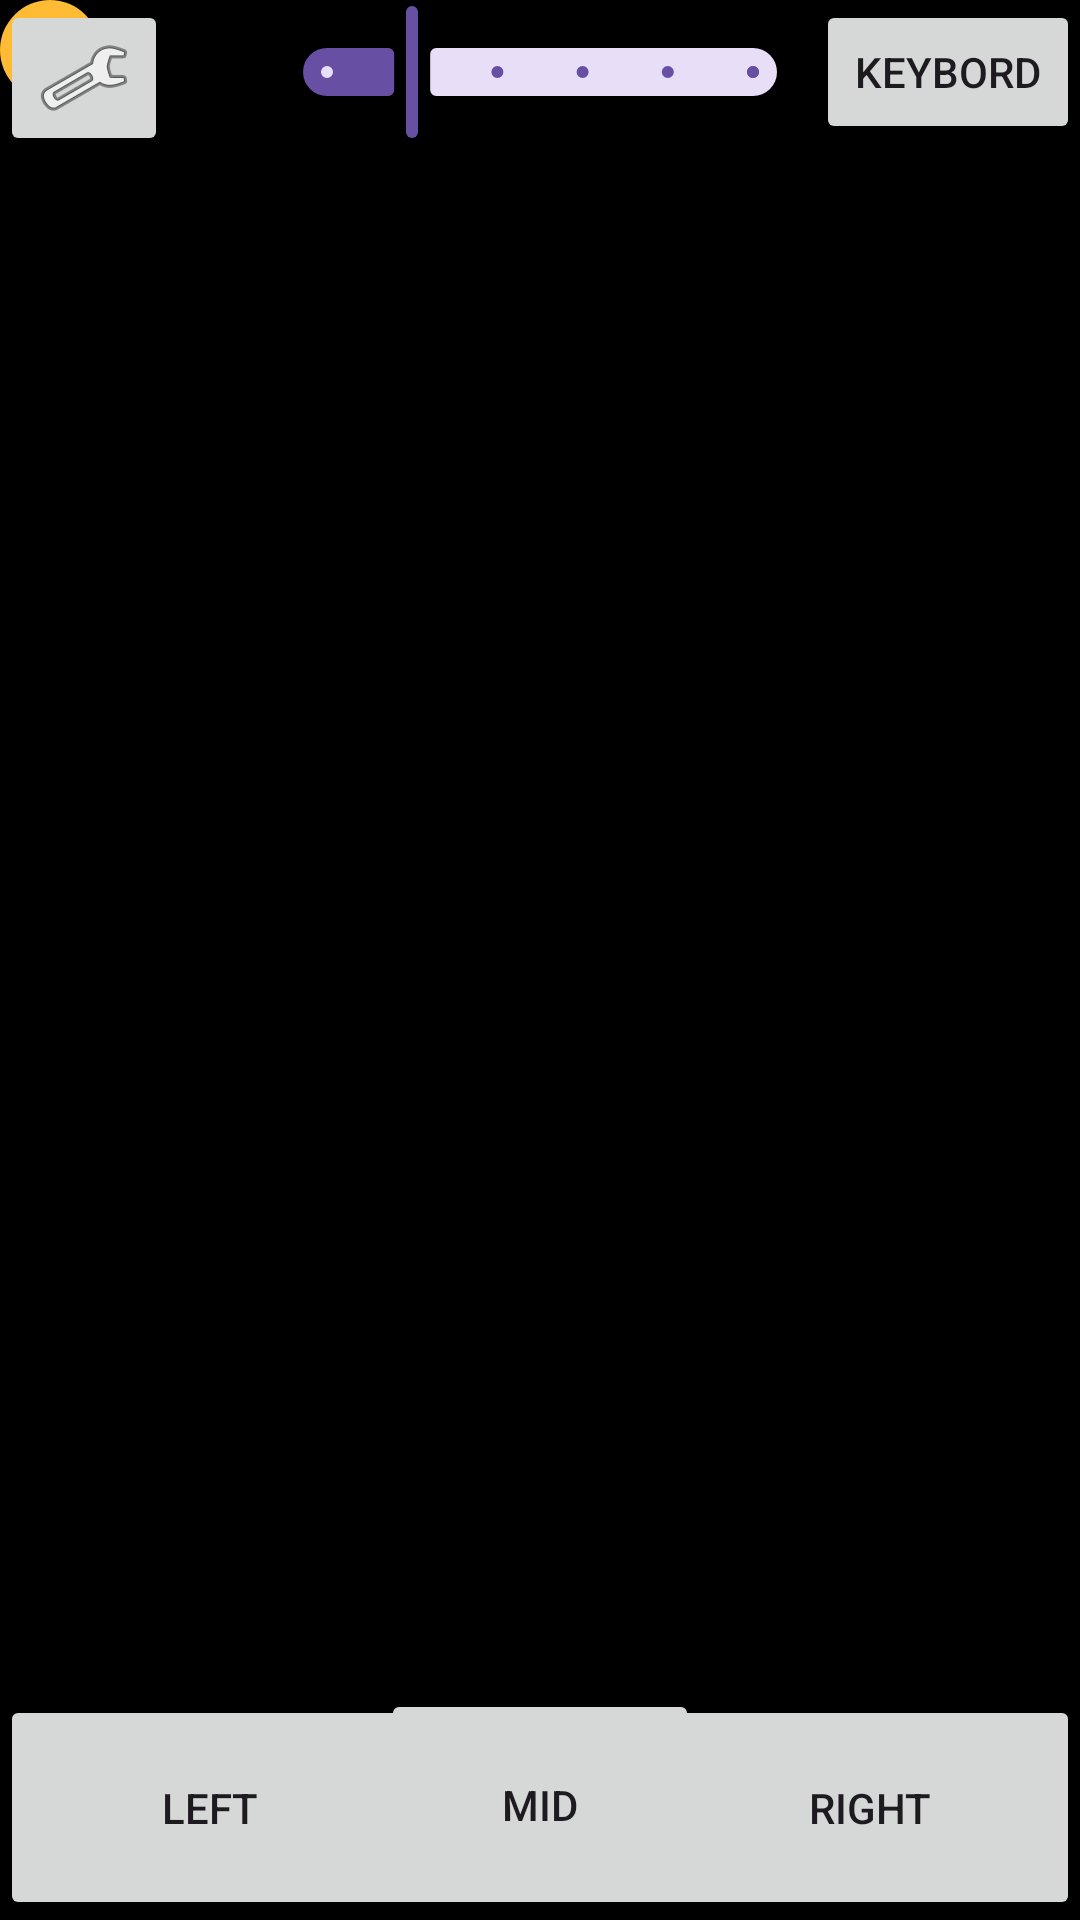

Here is an Android app screen rendered from its layout file. Give the layout XML and the strings, colors and styles it references.
<!-- AndroidManifest.xml: application theme Theme.Mouseappv4 -->
<!-- res/layout/touchpad.xml -->
<?xml version="1.0" encoding="utf-8"?>
<androidx.constraintlayout.widget.ConstraintLayout xmlns:android="http://schemas.android.com/apk/res/android"
    xmlns:app="http://schemas.android.com/apk/res-auto"
    xmlns:tools="http://schemas.android.com/tools"
    android:id="@+id/touchpad"
    android:layout_width="match_parent"
    android:layout_height="match_parent"
    android:background="#000000"
    android:visibility="visible"
    tools:context=".TouchPad"
    tools:visibility="visible">


    <LinearLayout
        android:id="@+id/body"
        android:layout_width="413dp"
        android:layout_height="656dp"
        android:background="#000000"
        app:layout_constraintEnd_toEndOf="parent"
        app:layout_constraintHorizontal_bias="0.0"
        app:layout_constraintStart_toStartOf="parent"
        tools:ignore="MissingConstraints"
        tools:layout_editor_absoluteY="-2dp">

        <View
            android:id="@+id/circle"
            android:layout_width="100px"
            android:layout_height="100px"
            android:background="@drawable/circle_shap"
            tools:ignore="MissingConstraints">

        </View>


    </LinearLayout>

    <com.google.android.material.slider.Slider
        android:id="@+id/slider"
        android:layout_width="186dp"
        android:layout_height="27dp"
        android:stepSize="1"
        android:value="1"
        android:valueFrom="0"
        android:valueTo="5"
        app:layout_constraintEnd_toEndOf="parent"
        app:layout_constraintStart_toStartOf="parent"
        app:layout_constraintTop_toTopOf="parent"
        tools:ignore="MissingConstraints" />

    <ImageButton
        android:id="@+id/settingsButton"
        android:layout_width="wrap_content"
        android:layout_height="wrap_content"
        android:layout_weight="1"
        app:layout_constraintStart_toStartOf="parent"
        app:layout_constraintTop_toTopOf="parent"
        app:srcCompat="@android:drawable/ic_menu_preferences"
        tools:ignore="MissingConstraints" />

    <Button
        android:id="@+id/Keybord"
        android:layout_width="wrap_content"
        android:layout_height="wrap_content"
        android:layout_weight="1"
        android:text="@string/keybord"
        app:layout_constraintEnd_toEndOf="parent"
        app:layout_constraintTop_toTopOf="parent" />

    <TextView
        android:id="@+id/text"
        android:layout_width="wrap_content"
        android:layout_height="wrap_content"
        app:layout_constraintBottom_toBottomOf="parent"
        app:layout_constraintEnd_toEndOf="parent"
        app:layout_constraintStart_toStartOf="parent"
        app:layout_constraintTop_toTopOf="parent"

        />

    <EditText
        android:id="@+id/edit_text"
        android:layout_width="wrap_content"
        android:layout_height="wrap_content"
        android:focusable="true"
        android:focusableInTouchMode="true"

        app:layout_constraintBottom_toTopOf="parent"
        tools:ignore="MissingConstraints"
        tools:layout_editor_absoluteX="196dp" />

    <Button
        android:id="@+id/button4"
        android:layout_width="140dp"
        android:layout_height="75dp"


        android:text="left"
        app:layout_constraintBottom_toBottomOf="parent"
        app:layout_constraintStart_toStartOf="parent"
        tools:ignore="MissingConstraints" />

    <Button
        android:id="@+id/button5"
        android:layout_width="140dp"
        android:layout_height="75dp"


        android:text="right"
        app:layout_constraintBottom_toBottomOf="parent"
        app:layout_constraintEnd_toEndOf="parent"
        tools:ignore="MissingConstraints" />

    <Button
        android:id="@+id/button6"
        android:layout_width="106dp"
        android:layout_height="77dp"


        android:text="mid"
        app:layout_constraintBottom_toBottomOf="parent"
        app:layout_constraintEnd_toEndOf="parent"
        app:layout_constraintStart_toStartOf="parent"
        tools:ignore="MissingConstraints" />


</androidx.constraintlayout.widget.ConstraintLayout>
<!-- resources referenced by this layout -->
<resources>
  <!-- drawable circle_shap (drawable) -->
  <?xml version="1.0" encoding="utf-8"?>
  <shape xmlns:android="http://schemas.android.com/apk/res/android"
      android:shape="oval">
      <solid android:color="@android:color/holo_orange_light"/>
      <size android:height="100dp"
          android:width="100dp"/>
  
  </shape>
  <string name="keybord">Keybord</string>
  <style name="Theme.Mouseappv4" parent="Base.Theme.Mouseappv4" />
  <style name="Base.Theme.Mouseappv4" parent="Theme.Material3.DayNight.NoActionBar">
          
          
      </style>
</resources>
